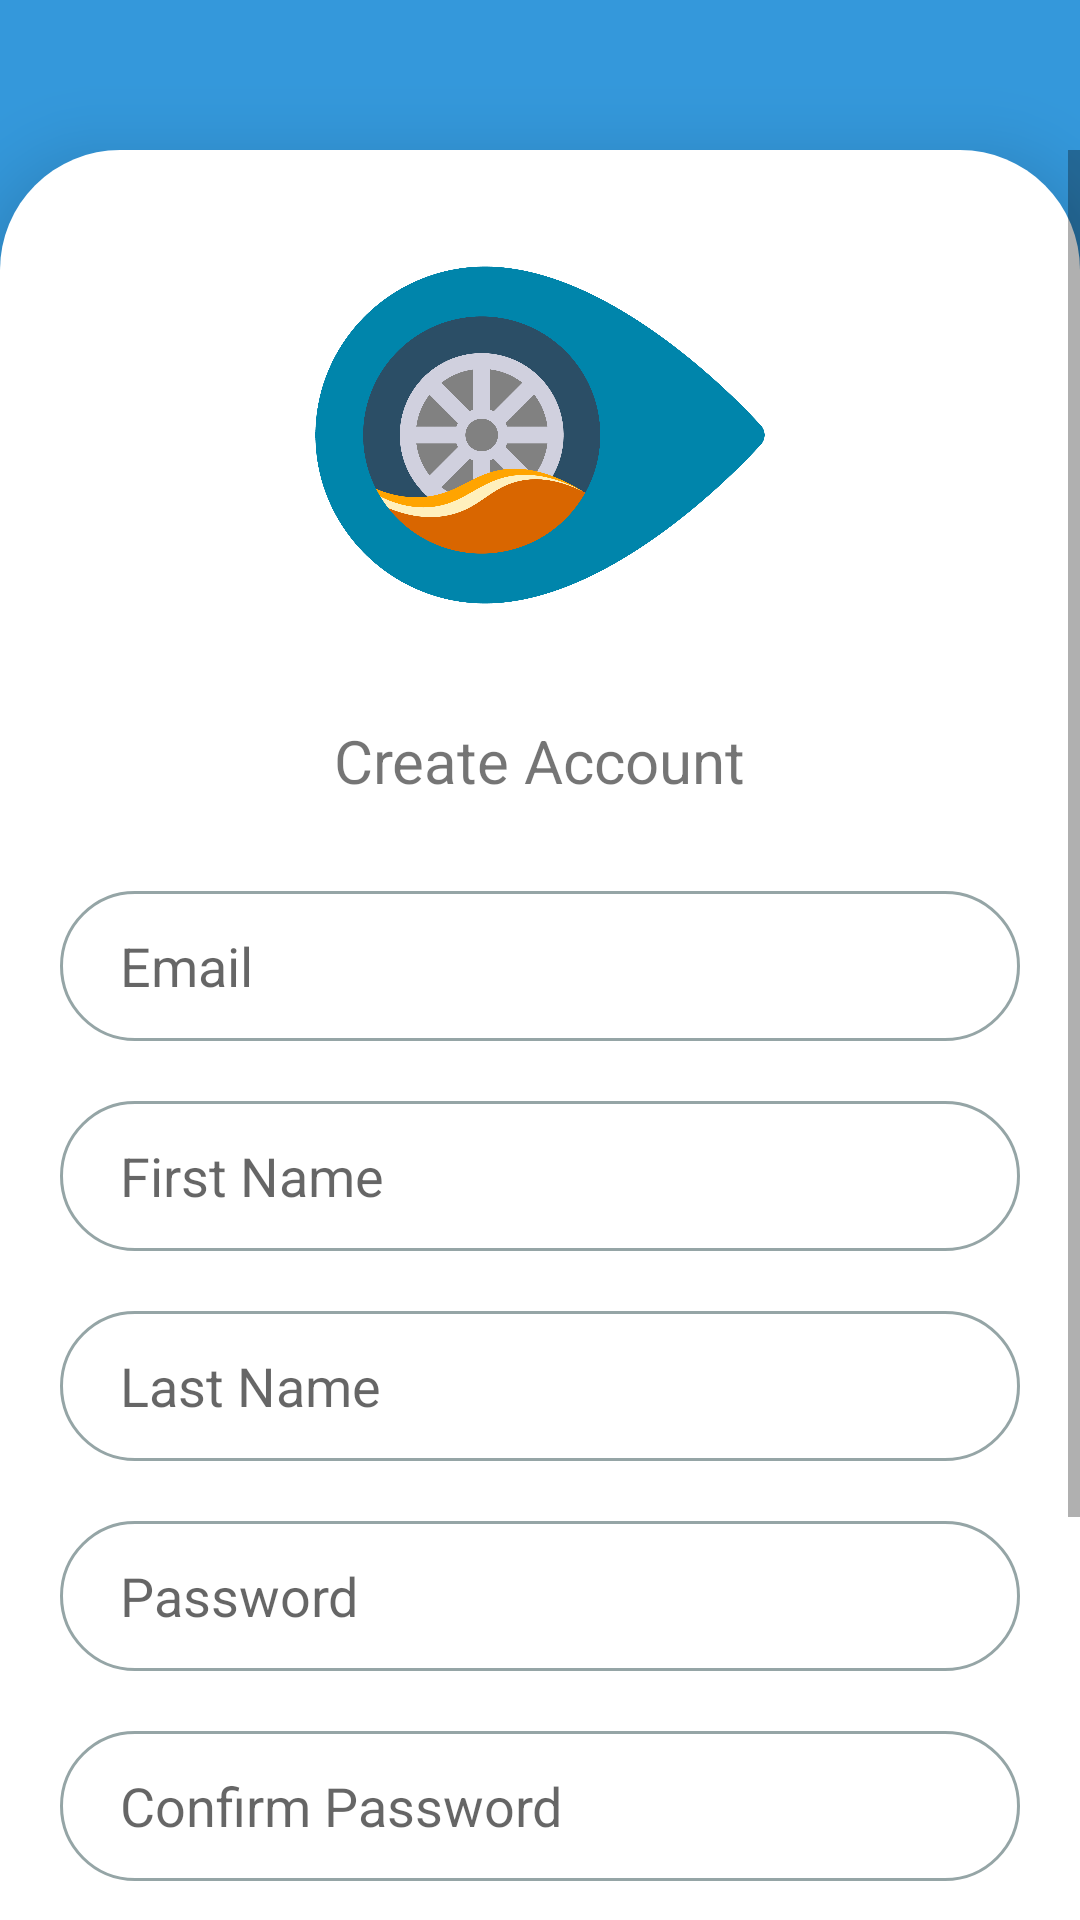

Here is an Android app screen rendered from its layout file. Give the layout XML and the strings, colors and styles it references.
<!-- AndroidManifest.xml: activity theme Theme.Overseer.Fullscreen -->
<!-- res/layout/activity_signup.xml -->
<?xml version="1.0" encoding="utf-8"?>
<androidx.constraintlayout.widget.ConstraintLayout xmlns:android="http://schemas.android.com/apk/res/android"
    xmlns:app="http://schemas.android.com/apk/res-auto"
    xmlns:tools="http://schemas.android.com/tools"
    android:layout_width="match_parent"
    android:layout_height="match_parent"
    tools:context=".signup.views.SignupActivity"
    android:background="@color/main_color">
    <LinearLayout
        android:layout_width="match_parent"
        android:layout_height="match_parent"
        android:layout_marginTop="@dimen/dp_50"
        android:background="@drawable/card_rounded_top"
        android:elevation="@dimen/dp_15">
        <ScrollView
            android:layout_width="match_parent"
            android:layout_height="wrap_content">
            <LinearLayout
                android:layout_width="match_parent"
                android:layout_height="wrap_content"
                android:orientation="vertical"
                android:gravity="center_horizontal">
                <ImageView
                    android:layout_width="150dp"
                    android:layout_height="150dp"
                    android:src="@drawable/logo_overseer"
                    app:layout_constraintStart_toStartOf="parent"
                    app:layout_constraintEnd_toEndOf="parent"
                    app:layout_constraintTop_toTopOf="parent"
                    android:layout_marginTop="20dp"
                    android:contentDescription="Overseer Logo" />
                <TextView
                    android:layout_width="wrap_content"
                    android:layout_height="wrap_content"
                    android:text="Create Account"
                    android:layout_marginTop="@dimen/dp_20"
                    android:layout_marginBottom="@dimen/dp_30"
                    android:textSize="@dimen/sp_20"/>
                <EditText
                    android:id="@+id/signup_et_username"
                    android:layout_width="match_parent"
                    android:layout_height="50dp"
                    android:layout_marginHorizontal="20dp"
                    android:background="@drawable/bg_edittext_selector"
                    android:hint="Email"
                    android:paddingHorizontal="20dp"
                    android:textColor="@color/black"
                    android:inputType="textEmailAddress"
                    android:autofillHints="username" />
                <TextView
                    android:id="@+id/signup_tv_username_error"
                    android:layout_width="wrap_content"
                    android:layout_height="wrap_content"
                    android:text="Error here"
                    android:layout_gravity="start"
                    android:layout_marginHorizontal="@dimen/dp_40"
                    android:textColor="@color/red_500"
                    android:layout_marginTop="@dimen/dp_5"
                    android:visibility="gone"/>
                <EditText
                    android:id="@+id/signup_et_firstname"
                    android:layout_width="match_parent"
                    android:layout_height="@dimen/dp_50"
                    android:layout_marginHorizontal="20dp"
                    android:background="@drawable/bg_edittext_selector"
                    android:hint="First Name"
                    android:paddingHorizontal="@dimen/dp_20"
                    android:textColor="@color/black"
                    android:inputType="textPersonName|textCapWords"
                    android:layout_marginTop="@dimen/dp_20"
                    android:maxLines="50"
                    android:autofillHints="firstname"/>
                <TextView
                    android:id="@+id/signup_tv_firstname_error"
                    android:layout_width="wrap_content"
                    android:layout_height="wrap_content"
                    android:text="Error here"
                    android:layout_gravity="start"
                    android:layout_marginHorizontal="@dimen/dp_40"
                    android:textColor="@color/red_500"
                    android:layout_marginTop="@dimen/dp_5"
                    android:visibility="gone"/>
                <EditText
                    android:id="@+id/signup_et_lasttname"
                    android:layout_width="match_parent"
                    android:layout_height="@dimen/dp_50"
                    android:layout_marginHorizontal="@dimen/dp_20"
                    android:background="@drawable/bg_edittext_selector"
                    android:hint="Last Name"
                    android:paddingHorizontal="@dimen/dp_20"
                    android:textColor="@color/black"
                    android:inputType="textPersonName|textCapWords"
                    android:layout_marginTop="@dimen/dp_20"
                    android:maxLines="50"
                    android:autofillHints="lastname"/>
                <TextView
                    android:id="@+id/signup_tv_lastname_error"
                    android:layout_width="wrap_content"
                    android:layout_height="wrap_content"
                    android:text="Error here"
                    android:layout_gravity="start"
                    android:layout_marginHorizontal="@dimen/dp_40"
                    android:textColor="@color/red_500"
                    android:layout_marginTop="@dimen/dp_5"
                    android:visibility="gone"/>
                <EditText
                    android:id="@+id/signup_et_password"
                    android:layout_width="match_parent"
                    android:layout_height="@dimen/dp_50"
                    android:layout_marginHorizontal="@dimen/dp_20"
                    android:background="@drawable/bg_edittext_selector"
                    android:hint="Password"
                    android:paddingHorizontal="@dimen/dp_20"
                    android:textColor="@color/black"
                    android:inputType="textPassword"
                    android:layout_marginTop="@dimen/dp_20"
                    android:autofillHints="password"/>
                <TextView
                    android:id="@+id/signup_tv_password_error"
                    android:layout_width="wrap_content"
                    android:layout_height="wrap_content"
                    android:text="Error here"
                    android:layout_gravity="start"
                    android:layout_marginHorizontal="@dimen/dp_40"
                    android:textColor="@color/red_500"
                    android:layout_marginTop="@dimen/dp_5"
                    android:visibility="gone"/>
                <EditText
                    android:id="@+id/signup_et_password2"
                    android:layout_width="match_parent"
                    android:layout_height="@dimen/dp_50"
                    android:layout_marginHorizontal="@dimen/dp_20"
                    android:background="@drawable/bg_edittext_selector"
                    android:hint="Confirm Password"
                    android:paddingHorizontal="@dimen/dp_20"
                    android:textColor="@color/black"
                    android:inputType="textPassword"
                    android:layout_marginTop="@dimen/dp_20"
                    android:autofillHints="password"/>
                <TextView
                    android:id="@+id/signup_tv_password2_error"
                    android:layout_width="wrap_content"
                    android:layout_height="wrap_content"
                    android:text="Error here"
                    android:layout_gravity="start"
                    android:layout_marginHorizontal="@dimen/dp_40"
                    android:textColor="@color/red_500"
                    android:layout_marginTop="@dimen/dp_5"
                    android:visibility="gone"/>
                <CheckBox
                    android:id="@+id/signup_cb_show_password"
                    android:layout_width="wrap_content"
                    android:layout_height="wrap_content"
                    android:text="Show password"
                    android:layout_gravity="start"
                    android:layout_marginHorizontal="@dimen/dp_40"
                    android:textColor="@color/black"/>
                <android.widget.Button
                    android:id="@+id/signup_btn_submit"
                    android:layout_width="match_parent"
                    android:layout_height="@dimen/dp_50"
                    android:background="@drawable/bg_button"
                    android:text="Submit"
                    android:textAllCaps="false"
                    android:layout_marginHorizontal="@dimen/dp_20"
                    android:textColor="@color/white"
                    android:textSize="@dimen/sp_16"
                    android:layout_marginVertical="@dimen/dp_10"/>
                <TextView
                    android:id="@+id/signup_tv_have_account"
                    android:layout_width="wrap_content"
                    android:layout_height="wrap_content"
                    android:text="I have an account"
                    android:layout_marginTop="@dimen/dp_20"
                    android:textColor="@color/main_color"
                    android:layout_marginBottom="@dimen/dp_30"/>
            </LinearLayout>
        </ScrollView>
    </LinearLayout>

</androidx.constraintlayout.widget.ConstraintLayout>
<!-- resources referenced by this layout -->
<resources>
  <color name="black">#FF000000</color>
  <color name="main_color">#3498DB</color>
  <color name="red_500">#F44336</color>
  <color name="white">#FFFFFFFF</color>
  <dimen name="dp_10">10dp</dimen>
  <dimen name="dp_15">15dp</dimen>
  <dimen name="dp_20">20dp</dimen>
  <dimen name="dp_30">30dp</dimen>
  <dimen name="dp_40">40dp</dimen>
  <dimen name="dp_5">5dp</dimen>
  <dimen name="dp_50">50dp</dimen>
  <dimen name="sp_16">16sp</dimen>
  <dimen name="sp_20">20sp</dimen>
  <!-- drawable bg_button (drawable) -->
  <?xml version="1.0" encoding="utf-8"?>
  <shape xmlns:android="http://schemas.android.com/apk/res/android">
      <corners android:radius="100dp" />
      <solid android:color="@color/main_color" />
  </shape>
  <!-- drawable bg_edittext_selector (drawable) -->
  <?xml version="1.0" encoding="utf-8"?>
  <selector xmlns:android="http://schemas.android.com/apk/res/android">
  
      <item android:state_enabled="true" android:state_focused="true">
          <shape android:shape="rectangle">
          <corners android:radius="50dp" />
          <solid android:color="@color/white" />
          <stroke android:width="1dp" android:color="@color/main_color"/>
      </shape>
      </item>
  
      <item android:state_enabled="true">
          <shape android:shape="rectangle">
              <corners android:radius="50dp" />
              <solid android:color="@color/white" />
              <stroke android:width="1dp" android:color="@color/grey"/>
          </shape>
      </item>
  
  </selector>
  <!-- drawable card_rounded_top (drawable) -->
  <shape
      xmlns:android="http://schemas.android.com/apk/res/android"
      android:shape="rectangle">
  
      <corners android:topRightRadius="40dp" android:topLeftRadius="40dp" />
      <solid android:color="@android:color/white" />
  </shape>
  <!-- drawable logo_overseer: png bitmap (drawable-xxhdpi, 109675 bytes) -->
  <style name="Theme.Overseer.Fullscreen">
          <item name="windowActionBar">false</item>
          <item name="windowNoTitle">true</item>
          <item name="colorPrimary">@color/main_color</item>
          <item name="colorPrimaryVariant">@color/main_dark</item>
          <item name="colorOnPrimary">@color/white</item>
          
          <item name="colorSecondary">@color/main_color</item>
          <item name="colorSecondaryVariant">@color/main_dark</item>
          <item name="colorOnSecondary">@color/black</item>
          <item name="android:statusBarColor">@color/grey</item>
          <item name="android:windowTranslucentStatus">true</item>
          <item name="android:navigationBarColor">@color/white</item>
      </style>
  <color name="grey">#95A5A6</color>
  <color name="main_dark">#2980B9</color>
</resources>
